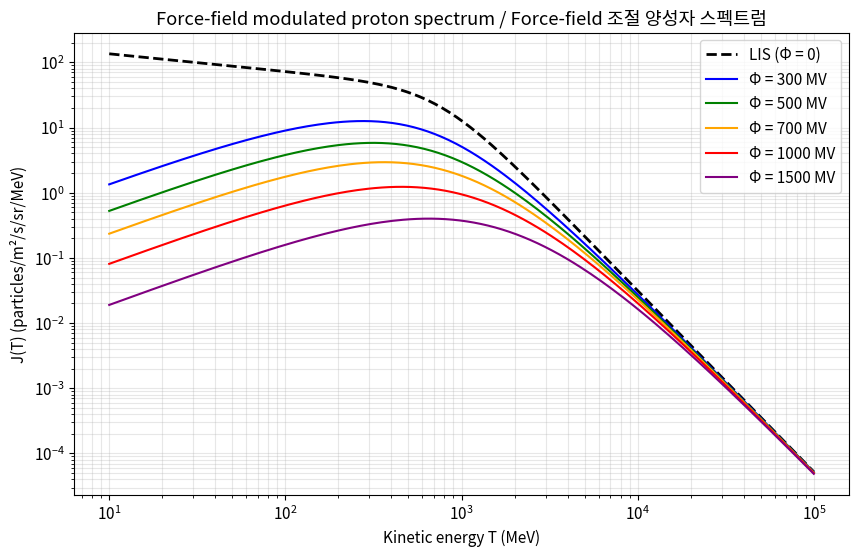
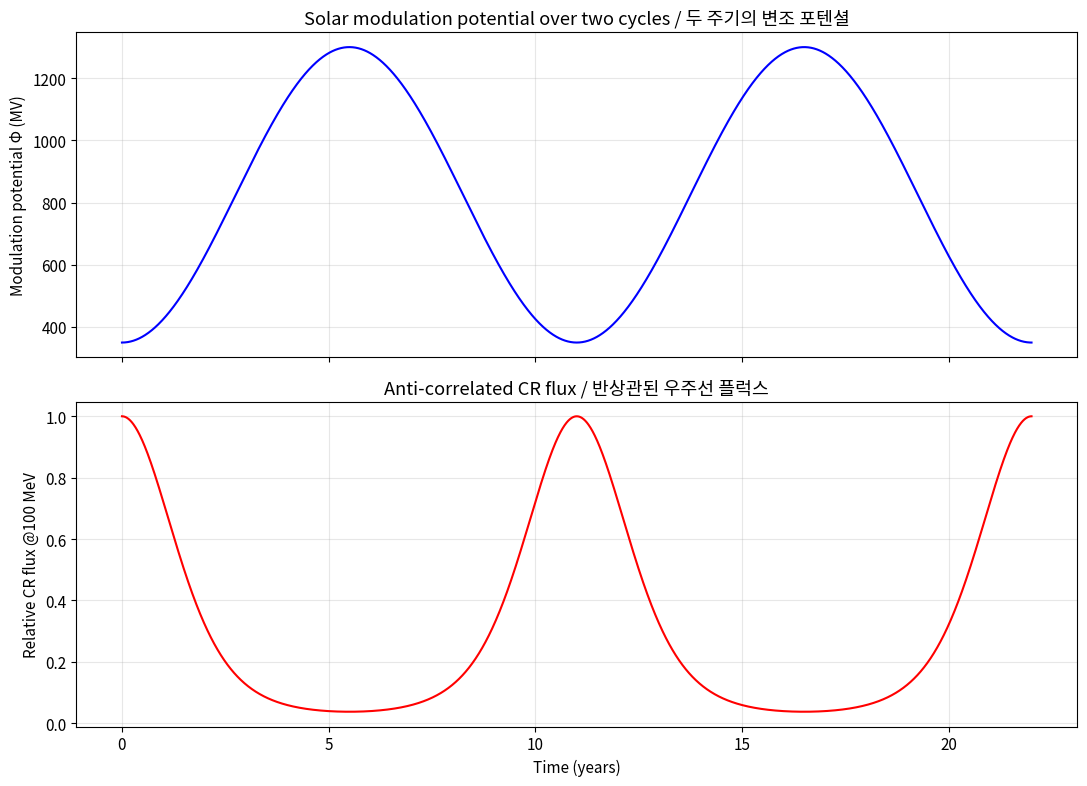
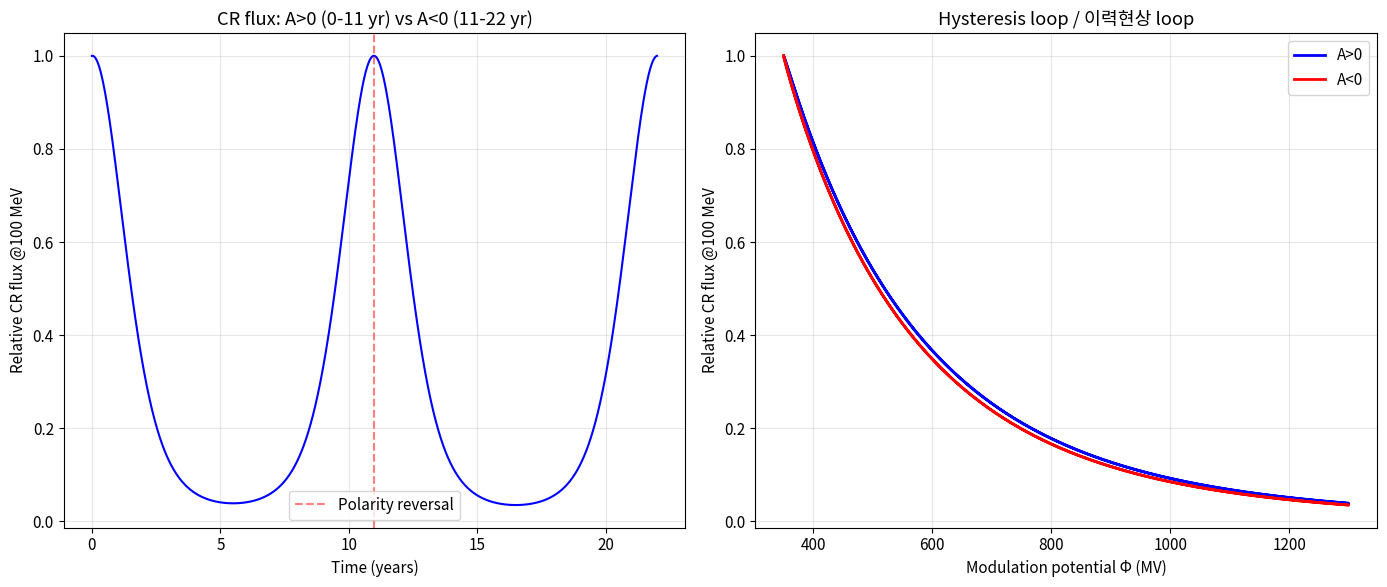
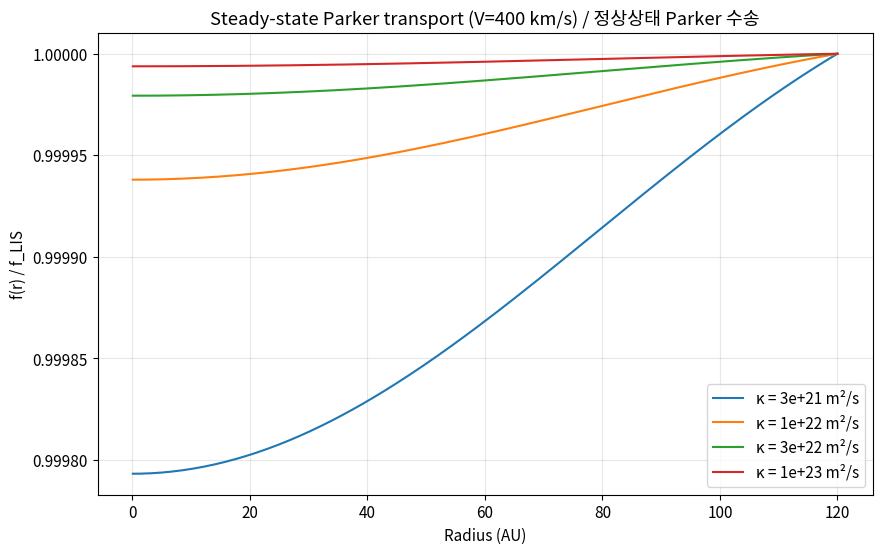

The matplotlib source for these figures, in order:
import numpy as np
import matplotlib.pyplot as plt

plt.rcParams['figure.figsize'] = (10, 6)
plt.rcParams['font.size'] = 11

M_PROTON_MEV = 938.272

def proton_LIS(T_MeV):
    """Burger et al. 2000 approx. of local interstellar proton spectrum.

    Args:
        T_MeV: Kinetic energy in MeV (can be array).

    Returns:
        J_LIS in particles / (m^2 s sr MeV).
    """
    T_GeV = T_MeV / 1000.0
    return 1.9e4 * T_GeV ** (-2.78) / (1.0 + 0.4866 * T_GeV ** (-2.51)) / 1000.0

def force_field(T_MeV, Phi_MV):
    """Modulated proton differential intensity at Earth.

    Args:
        T_MeV: Kinetic energy at Earth (MeV).
        Phi_MV: Modulation potential in MV.

    Returns:
        J(T) at Earth in same units as proton_LIS.
    """
    mp = M_PROTON_MEV
    T_LIS = T_MeV + Phi_MV
    J_LIS = proton_LIS(T_LIS)
    factor = (T_MeV * (T_MeV + 2 * mp)) / (T_LIS * (T_LIS + 2 * mp))
    return J_LIS * factor

T_grid = np.logspace(1, 5, 200)
plt.figure()
plt.loglog(T_grid, proton_LIS(T_grid), 'k--', lw=2, label='LIS (Φ = 0)')
for Phi, color in [(300, 'blue'), (500, 'green'), (700, 'orange'),
                   (1000, 'red'), (1500, 'purple')]:
    plt.loglog(T_grid, force_field(T_grid, Phi), color=color, label=f'Φ = {Phi} MV')
plt.xlabel('Kinetic energy T (MeV)')
plt.ylabel('J(T) (particles/m²/s/sr/MeV)')
plt.title('Force-field modulated proton spectrum / Force-field 조절 양성자 스펙트럼')
plt.legend()
plt.grid(alpha=0.3, which='both')
plt.show()

print('Modulation factor at T = 100 MeV:')
for Phi in [300, 500, 700, 1000, 1500]:
    ratio = force_field(100, Phi) / proton_LIS(100)
    print(f'  Φ = {Phi:4d} MV: J(100 MeV)/LIS = {ratio:.3e}')
print('\nModulation factor at T = 1 GeV:')
for Phi in [300, 500, 700, 1000, 1500]:
    ratio = force_field(1000, Phi) / proton_LIS(1000)
    print(f'  Φ = {Phi:4d} MV: J(1 GeV)/LIS = {ratio:.3f}')

def Phi_of_t(years, Phi_min=350.0, Phi_max=1300.0, period=11.0, offset=0.0):
    """Synthetic modulation potential as a function of time."""
    phase = 2 * np.pi * (years - offset) / period
    activity = 0.5 * (1 - np.cos(phase))
    return Phi_min + (Phi_max - Phi_min) * activity

years = np.linspace(0, 22, 2200)
Phi_t = Phi_of_t(years)

counts_relative = np.array([force_field(100.0, p) / force_field(100.0, 350.0) for p in Phi_t])

fig, (ax1, ax2) = plt.subplots(2, 1, figsize=(11, 8), sharex=True)
ax1.plot(years, Phi_t, 'b-', lw=1.5)
ax1.set_ylabel('Modulation potential Φ (MV)')
ax1.set_title('Solar modulation potential over two cycles / 두 주기의 변조 포텐셜')
ax1.grid(alpha=0.3)

ax2.plot(years, counts_relative, 'r-', lw=1.5)
ax2.set_xlabel('Time (years)')
ax2.set_ylabel('Relative CR flux @100 MeV')
ax2.set_title('Anti-correlated CR flux / 반상관된 우주선 플럭스')
ax2.grid(alpha=0.3)
plt.tight_layout()
plt.show()

print(f'Φ range:           [{Phi_t.min():.0f}, {Phi_t.max():.0f}] MV')
print(f'CR flux range:     [{counts_relative.min():.3f}, {counts_relative.max():.3f}] (normalized to min Φ)')

t_22yr = np.linspace(0, 22, 2200)
Phi_22 = Phi_of_t(t_22yr)
polarity_A = np.where(t_22yr < 11, +1, -1)

count_base = np.array([force_field(100.0, p) / force_field(100.0, 350.0) for p in Phi_22])
drift_asym = 0.05 * polarity_A * np.sin(np.pi * (t_22yr % 11) / 11)
count_obs = count_base * (1 + drift_asym)

fig, (ax1, ax2) = plt.subplots(1, 2, figsize=(14, 6))
ax1.plot(t_22yr, count_obs, 'b-', lw=1.5)
ax1.set_xlabel('Time (years)')
ax1.set_ylabel('Relative CR flux @100 MeV')
ax1.set_title('CR flux: A>0 (0-11 yr) vs A<0 (11-22 yr)')
ax1.grid(alpha=0.3)
ax1.axvline(11, color='r', linestyle='--', alpha=0.5, label='Polarity reversal')
ax1.legend()

mask_A_pos = polarity_A > 0
mask_A_neg = polarity_A < 0
ax2.plot(Phi_22[mask_A_pos], count_obs[mask_A_pos], 'b-', lw=2, label='A>0')
ax2.plot(Phi_22[mask_A_neg], count_obs[mask_A_neg], 'r-', lw=2, label='A<0')
ax2.set_xlabel('Modulation potential Φ (MV)')
ax2.set_ylabel('Relative CR flux @100 MeV')
ax2.set_title('Hysteresis loop / 이력현상 loop')
ax2.legend()
ax2.grid(alpha=0.3)
plt.tight_layout()
plt.show()

def solve_parker_1d(V_kms=400.0, kappa_m2s=1e22, R_HP_AU=120.0, f_LIS=1.0, n_r=200, n_steps=20000):
    """Solve steady-state 1D Parker transport (convection + radial diffusion)."""
    AU = 1.496e11
    r = np.linspace(0.1, R_HP_AU, n_r) * AU
    dr = r[1] - r[0]
    V = V_kms * 1000.0
    dt = min(0.3 * dr ** 2 / kappa_m2s, 0.3 * dr / V)

    f = np.ones(n_r) * f_LIS * np.exp(-V * (R_HP_AU * AU - r) / kappa_m2s)
    f[-1] = f_LIS

    for _ in range(n_steps):
        df_dr = np.zeros_like(f)
        df_dr[1:-1] = (f[2:] - f[:-2]) / (2 * dr)
        d2f = np.zeros_like(f)
        d2f[1:-1] = (f[2:] - 2 * f[1:-1] + f[:-2]) / dr ** 2
        rhs = -V * df_dr + kappa_m2s * (d2f + (2.0 / r) * df_dr)
        f = f + dt * rhs
        f[0] = f[1]
        f[-1] = f_LIS
        f = np.clip(f, 0, f_LIS * 1.1)
    return r / AU, f

plt.figure()
for kappa in [3e21, 1e22, 3e22, 1e23]:
    r_au, f = solve_parker_1d(V_kms=400, kappa_m2s=kappa, R_HP_AU=120, n_steps=30000)
    plt.plot(r_au, f, label=f'κ = {kappa:.0e} m²/s')
plt.xlabel('Radius (AU)')
plt.ylabel('f(r) / f_LIS')
plt.title('Steady-state Parker transport (V=400 km/s) / 정상상태 Parker 수송')
plt.legend()
plt.grid(alpha=0.3)
plt.show()

r_au, f = solve_parker_1d(V_kms=400, kappa_m2s=1e22, R_HP_AU=120, n_steps=30000)
earth_idx = np.argmin(np.abs(r_au - 1.0))
print(f'At 1 AU, κ=1e22 m²/s: f/f_LIS = {f[earth_idx]:.3f}')
print(f'Effective modulation: ln(LIS/f) = {-np.log(max(f[earth_idx], 1e-6)):.2f}')
